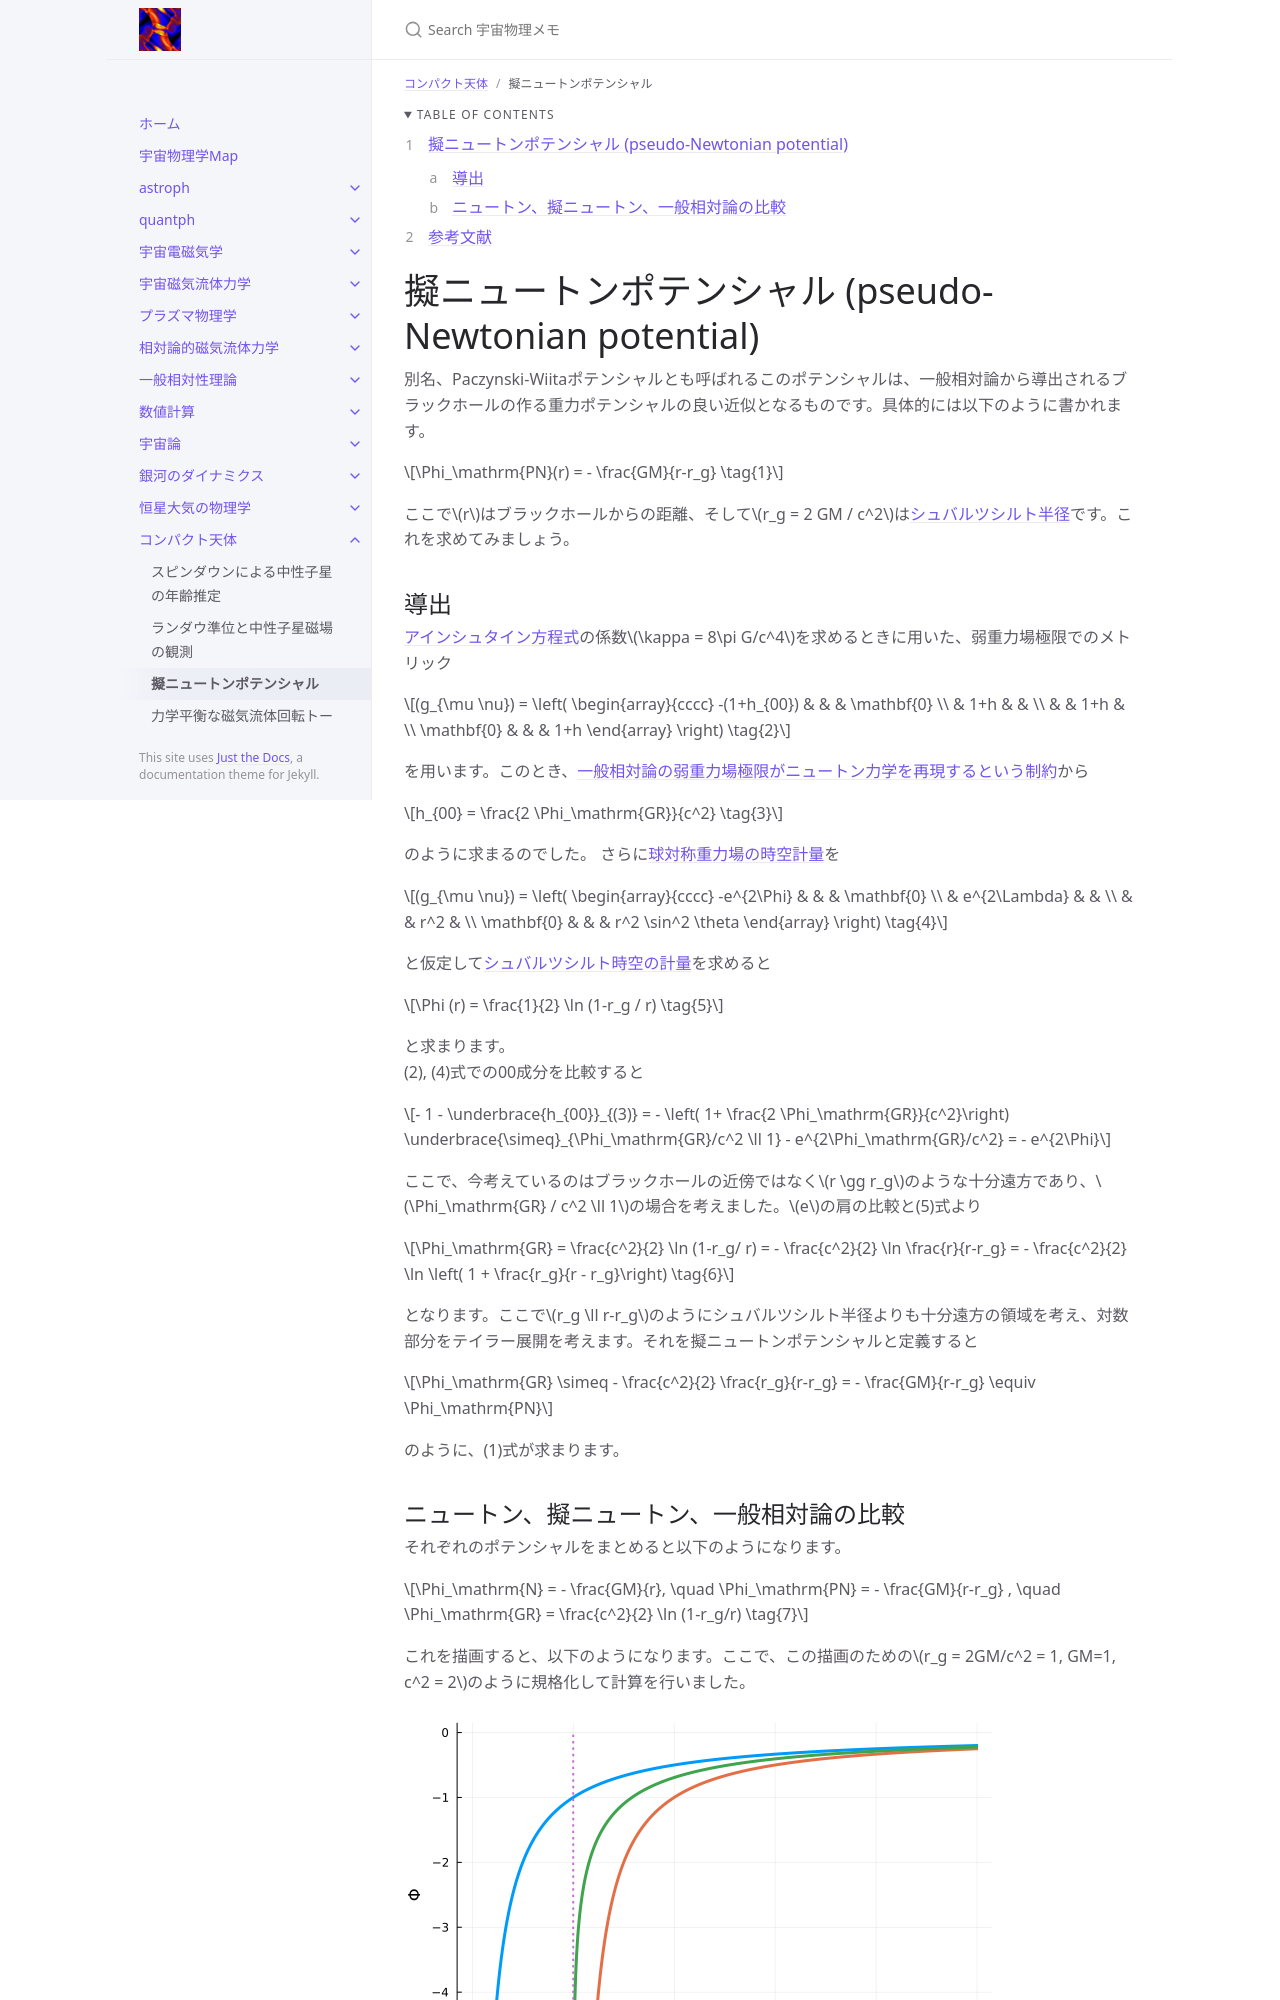

repository: github-nakasho/github-nakasho.github.io · page: compact/pseudo_newton.html · generator: jekyll

---
layout: default
title: 擬ニュートンポテンシャル
parent: コンパクト天体
math: mathjax3
permalink: /compact/pseudo_newton
nav_order: 3
---

{: .no_toc }

<details open markdown="block">
  <summary>
    Table of contents
  </summary>
  {: .text-delta }
1. TOC
{:toc}
</details>

{% include adsense.html %}

# 擬ニュートンポテンシャル (pseudo-Newtonian potential)

別名、Paczynski-Wiitaポテンシャルとも呼ばれるこのポテンシャルは、一般相対論から導出されるブラックホールの作る重力ポテンシャルの良い近似となるものです。具体的には以下のように書かれます。

$$
\Phi_\mathrm{PN}(r) 
= - \frac{GM}{r-r_g} \tag{1}
$$

ここで$$r$$はブラックホールからの距離、そして$$r_g = 2 GM / c^2$$は[シュバルツシルト半径](/gr/isco)です。これを求めてみましょう。

## 導出

[アインシュタイン方程式](/gr/einstein_eq)の係数$$\kappa = 8\pi G/c^4$$を求めるときに用いた、弱重力場極限でのメトリック

$$
(g_{\mu \nu}) 
= \left( \begin{array}{cccc}
-(1+h_{00}) & & & \mathbf{0} \\
& 1+h & & \\
& & 1+h & \\
\mathbf{0} & & & 1+h  
\end{array} \right) \tag{2}
$$

を用います。このとき、[一般相対論の弱重力場極限がニュートン力学を再現するという制約](/gr/weakfield)から

$$
h_{00} = \frac{2 \Phi_\mathrm{GR}}{c^2} \tag{3}
$$

のように求まるのでした。
さらに[球対称重力場の時空計量](/gr/tov)を

$$
(g_{\mu \nu}) 
= \left( \begin{array}{cccc}
-e^{2\Phi} & & & \mathbf{0} \\
& e^{2\Lambda} & & \\
& & r^2 & \\
\mathbf{0} & & & r^2 \sin^2 \theta  
\end{array} \right) \tag{4}
$$

と仮定して[シュバルツシルト時空の計量](/gr/schwarzschild)を求めると

$$
\Phi (r) = \frac{1}{2} \ln (1-r_g / r) \tag{5}
$$

と求まります。  
(2), (4)式での00成分を比較すると

$$
- 1 - \underbrace{h_{00}}_{(3)} 
= - \left( 1+ \frac{2 \Phi_\mathrm{GR}}{c^2}\right) 
\underbrace{\simeq}_{\Phi_\mathrm{GR}/c^2 \ll 1} - e^{2\Phi_\mathrm{GR}/c^2} 
= - e^{2\Phi}
$$

ここで、今考えているのはブラックホールの近傍ではなく$$r \gg r_g$$のような十分遠方であり、$$\Phi_\mathrm{GR} / c^2 \ll 1$$の場合を考えました。$$e$$の肩の比較と(5)式より

$$
\Phi_\mathrm{GR} 
= \frac{c^2}{2} \ln (1-r_g/ r) 
= - \frac{c^2}{2} \ln \frac{r}{r-r_g} 
= - \frac{c^2}{2} \ln \left( 1 + \frac{r_g}{r - r_g}\right) \tag{6}
$$

となります。ここで$$r_g \ll r-r_g$$のようにシュバルツシルト半径よりも十分遠方の領域を考え、対数部分をテイラー展開を考えます。それを擬ニュートンポテンシャルと定義すると

$$
\Phi_\mathrm{GR} 
\simeq - \frac{c^2}{2} \frac{r_g}{r-r_g} 
= - \frac{GM}{r-r_g} \equiv \Phi_\mathrm{PN}
$$

のように、(1)式が求まります。
